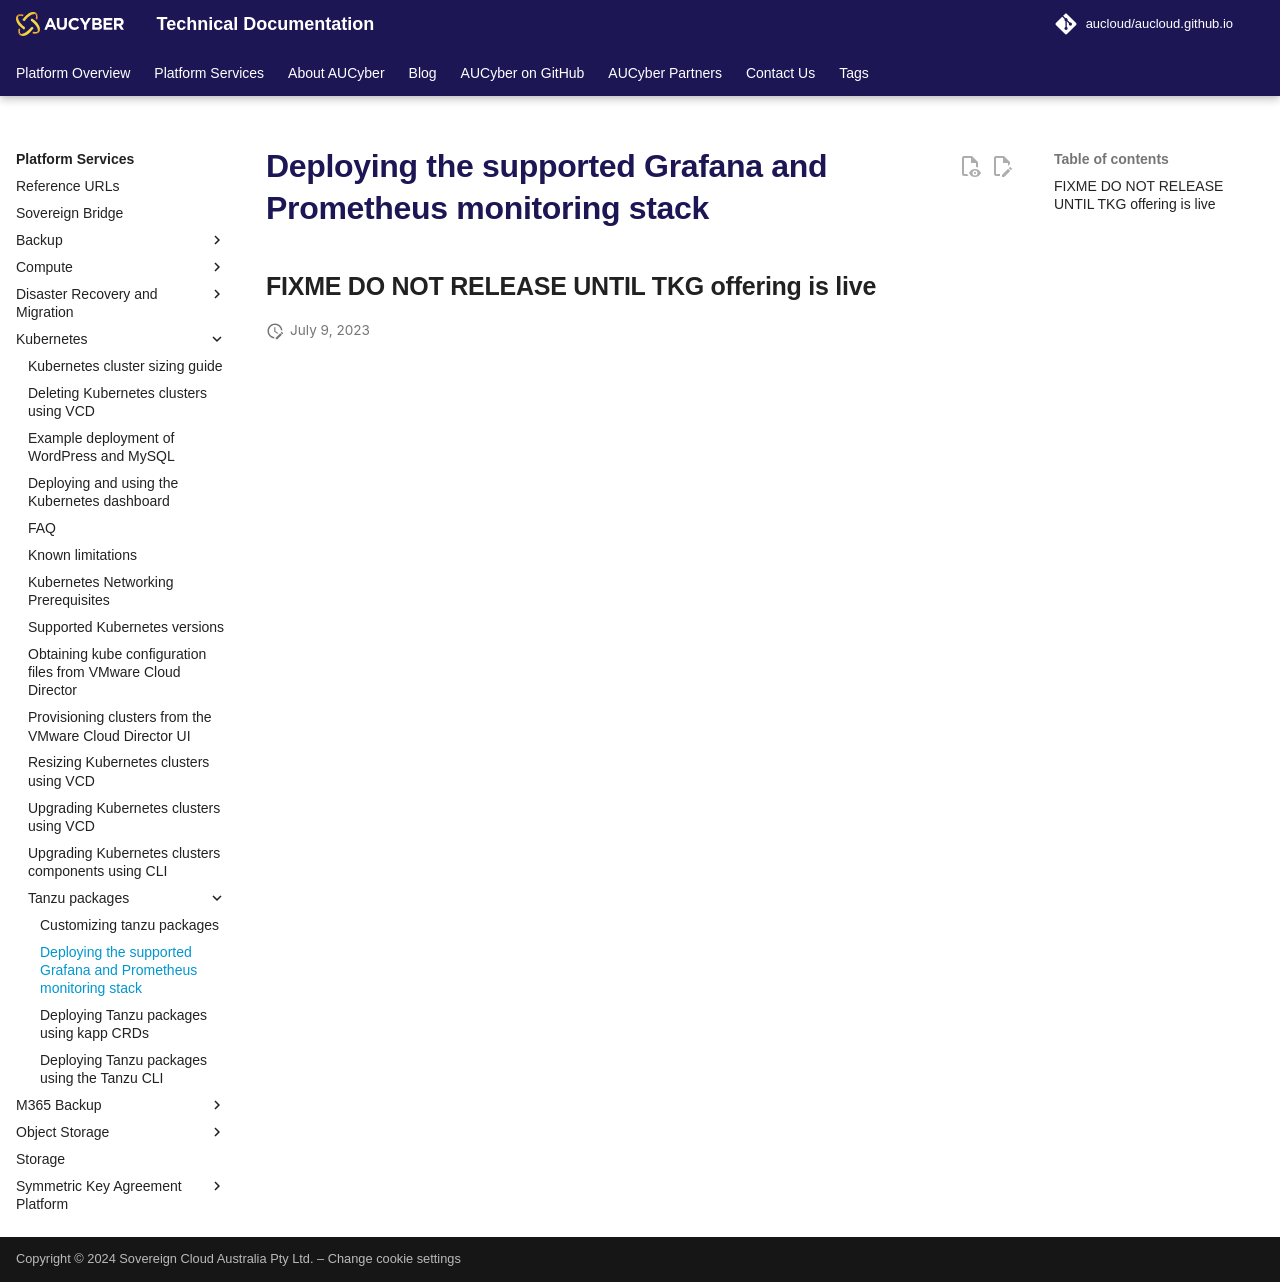

repository: aucloud/aucloud.github.io · page: latest/Platform_Services/Kubernetes/tanzu_packages/deploying_monitoring/index.html · generator: mkdocs

---
title: Deploying the supported Grafana and Prometheus monitoring stack
description: Prometheus is the supported monitoring agent for Tanzu Kubernetes Grid. This article shows how to deploy prometheus and grafana into your kubernetes cluster and basic monitoring configurations.
---

## FIXME DO NOT RELEASE UNTIL TKG offering is live
